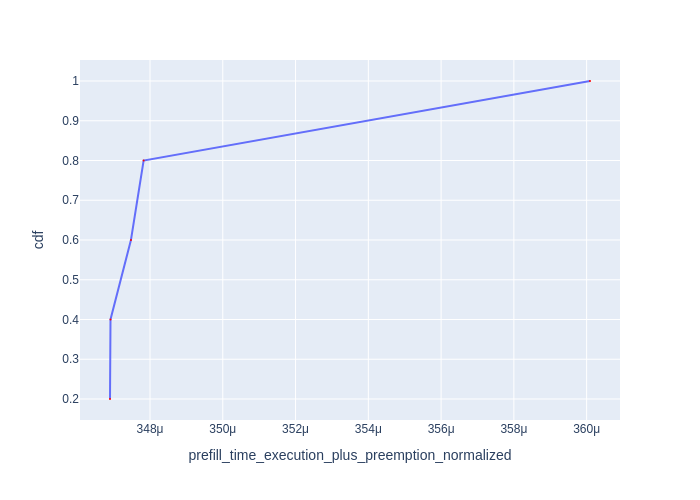

The data file committed next to this chart (first rows):
Request Id, prefill_time_execution_plus_preemption_n…, cdf
0_1, 0.0003469, 0.2
0_3, 0.0003469, 0.4
0_2, 0.0003475, 0.6
0_4, 0.0003478, 0.8
0_0, 0.0003601, 1.0
